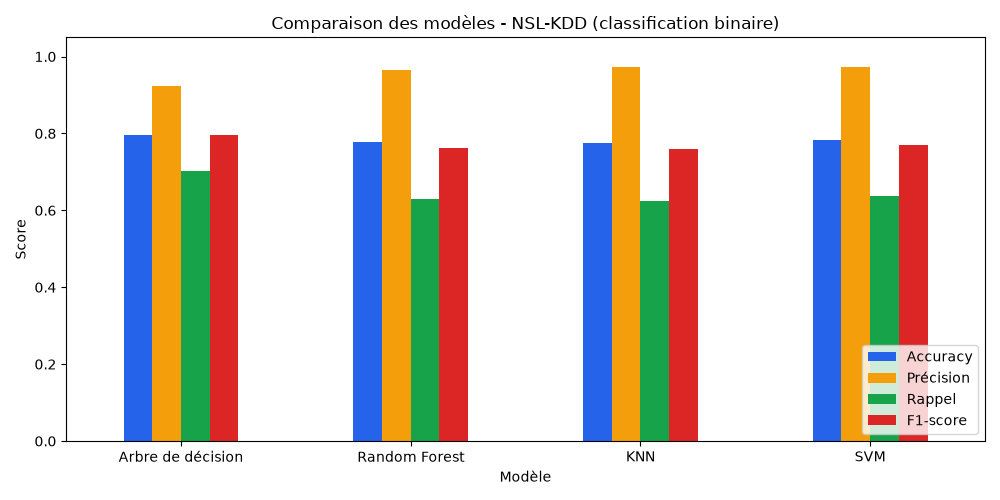

Data behind this chart, as committed beside it:
Modèle, Accuracy, Précision, Rappel, F1-score
Arbre de décision, 0.7969, 0.9236, 0.7012, 0.7972
Random Forest, 0.777, 0.9662, 0.6303, 0.7629
KNN, 0.7763, 0.9734, 0.6241, 0.7606
SVM, 0.7829, 0.9733, 0.6361, 0.7694
Arbre de décision (balanced), 0.7988, 0.9483, 0.6839, 0.7947
Random Forest (balanced), 0.7685, 0.9656, 0.6152, 0.7516
